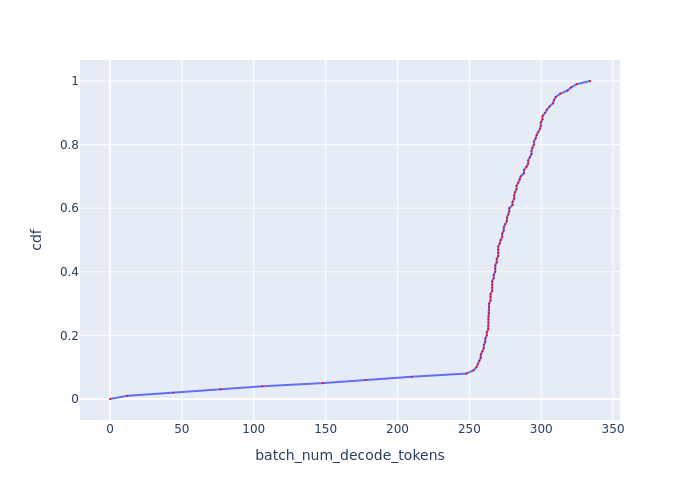

Source data for this figure (header and first rows):
, cdf, batch_num_decode_tokens
0, 0.0, 0.0
1, 0.01, 12
2, 0.02, 44.04
3, 0.03, 76.94
4, 0.04, 106
5, 0.05, 148
6, 0.06, 177.9
7, 0.07, 210
8, 0.08, 247.9
9, 0.09, 252.9
10, 0.1, 254.9
11, 0.11, 256
12, 0.12, 257
13, 0.13, 258
14, 0.14, 258
15, 0.15, 259
16, 0.16, 260.1
17, 0.17, 260.1
18, 0.18, 261.1
19, 0.19, 261.1
20, 0.2, 262.2
21, 0.21, 262.2
22, 0.22, 263.2
23, 0.23, 263.2
24, 0.24, 263.2
25, 0.25, 263.2
26, 0.26, 263.2
27, 0.27, 263.7
28, 0.28, 263.7
29, 0.29, 263.7
30, 0.3, 263.7
31, 0.31, 264.8
32, 0.32, 264.8
33, 0.33, 264.8
34, 0.34, 265.9
35, 0.35, 265.9
36, 0.36, 265.9
37, 0.37, 265.9
38, 0.38, 266.9
39, 0.39, 266.9
40, 0.4, 268
41, 0.41, 268
42, 0.42, 268
43, 0.43, 269.1
44, 0.44, 269.1
45, 0.45, 270.2
46, 0.46, 270.2
47, 0.47, 270.2
48, 0.48, 270.2
49, 0.49, 271.2
50, 0.5, 271.8
51, 0.51, 272.9
52, 0.52, 272.9
53, 0.53, 274
54, 0.54, 274
55, 0.55, 275.1
56, 0.56, 276.2
57, 0.57, 276.2
58, 0.58, 277.3
59, 0.59, 277.8
... 41 more rows
